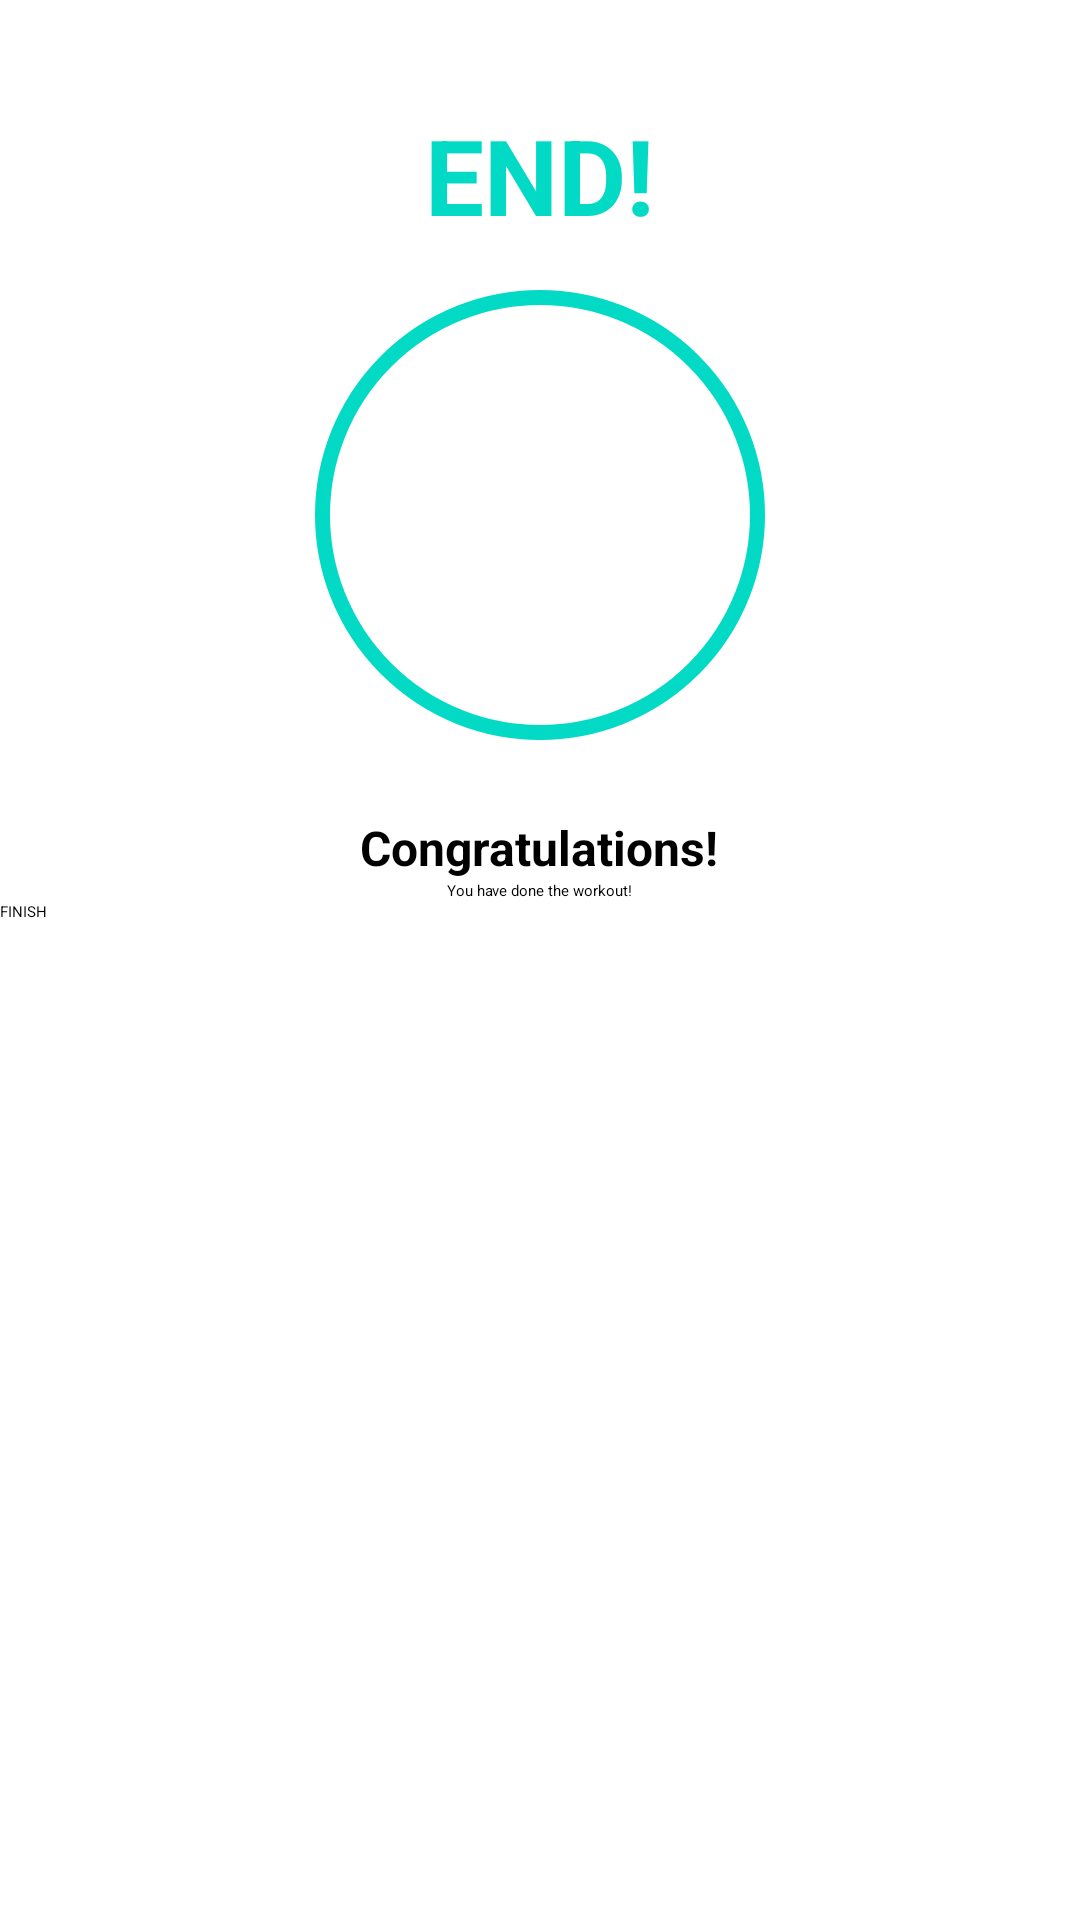

Android layout source for this screen:
<!-- AndroidManifest.xml: application theme Theme.Workoutapp -->
<!-- res/layout/activity_finish.xml -->
<?xml version="1.0" encoding="utf-8"?>
<LinearLayout xmlns:android="http://schemas.android.com/apk/res/android"
    xmlns:app="http://schemas.android.com/apk/res-auto"
    xmlns:tools="http://schemas.android.com/tools"
    android:gravity="center_horizontal"
    android:orientation="vertical"
    android:layout_width="match_parent"
    android:layout_height="match_parent">
    <androidx.appcompat.widget.Toolbar
        android:id="@+id/toolbar_finish_activity"
        android:layout_width="match_parent"
        android:layout_height="?android:attr/actionBarSize"
        android:background="#FFFFFF" />

    <TextView
        android:id="@+id/tv_header_end"
        android:layout_marginTop="35dp"
        android:layout_width="wrap_content"
        android:layout_height="wrap_content"
        android:textColor="@color/colorAccent"
        android:text="END!"
        android:textSize="35sp"
        android:textStyle="bold" />
    <LinearLayout
        android:layout_width="150dp"
        android:gravity="center"
        android:layout_marginTop="15dp"
        android:background="@drawable/item_circular_color_accent_border"
        android:layout_height="150dp">
        <ImageView
            android:id="@+id/imageView"
            android:layout_width="50dp"
            android:layout_height="50dp"
            app:srcCompat="@drawable/ic_action_done" />
    </LinearLayout>

    <TextView
        android:id="@+id/tv_congratulations"
        android:layout_width="wrap_content"
        android:layout_height="wrap_content"
        android:text="Congratulations!"
        android:layout_marginTop="25dp"
        android:textSize="16sp"
        android:textStyle="bold" />
    <TextView
        android:id="@+id/tv_workout_done"
        android:layout_width="wrap_content"
        android:layout_height="wrap_content"
        android:text="You have done the workout!"
        />

    <Button
        android:id="@+id/btn_finish"
        android:layout_width="match_parent"
        android:layout_height="wrap_content"
        android:text="FINISH" />
</LinearLayout>
<!-- resources referenced by this layout -->
<resources>
  <!-- drawable item_circular_color_accent_border (drawable) -->
  <?xml version="1.0" encoding="utf-8"?>
  <shape xmlns:android="http://schemas.android.com/apk/res/android"
      android:shape="oval"
      >
      <stroke android:width="5dp"
          android:color="@color/colorAccent" />
          <solid android:color="@color/white"/>
  </shape>
  <style name="Theme.Workoutapp" parent="Theme.MaterialComponents.DayNight.NoActionBar">
          
          <item name="colorPrimary">@color/purple_500</item>
          <item name="colorPrimaryVariant">@color/purple_700</item>
          <item name="colorOnPrimary">@color/white</item>
          
          <item name="colorSecondary">@color/teal_200</item>
          <item name="colorSecondaryVariant">@color/teal_700</item>
          <item name="colorOnSecondary">@color/black</item>
  
          
          <item name="android:statusBarColor" tools:targetApi="l">?attr/colorPrimaryVariant</item>
          
      </style>
  <!-- not gathered from this repository: default colours our renderer supplied (Android Studio template values) -->
  <color name="purple_500">#FF6200EE</color>
  <color name="purple_700">#FF3700B3</color>
  <color name="teal_200">#FF03DAC5</color>
  <color name="teal_700">#FF018786</color>
  <color name="black">#FF000000</color>
  <color name="white">#FFFFFFFF</color>
  <color name="colorAccent">#FF03DAC5</color>
</resources>
